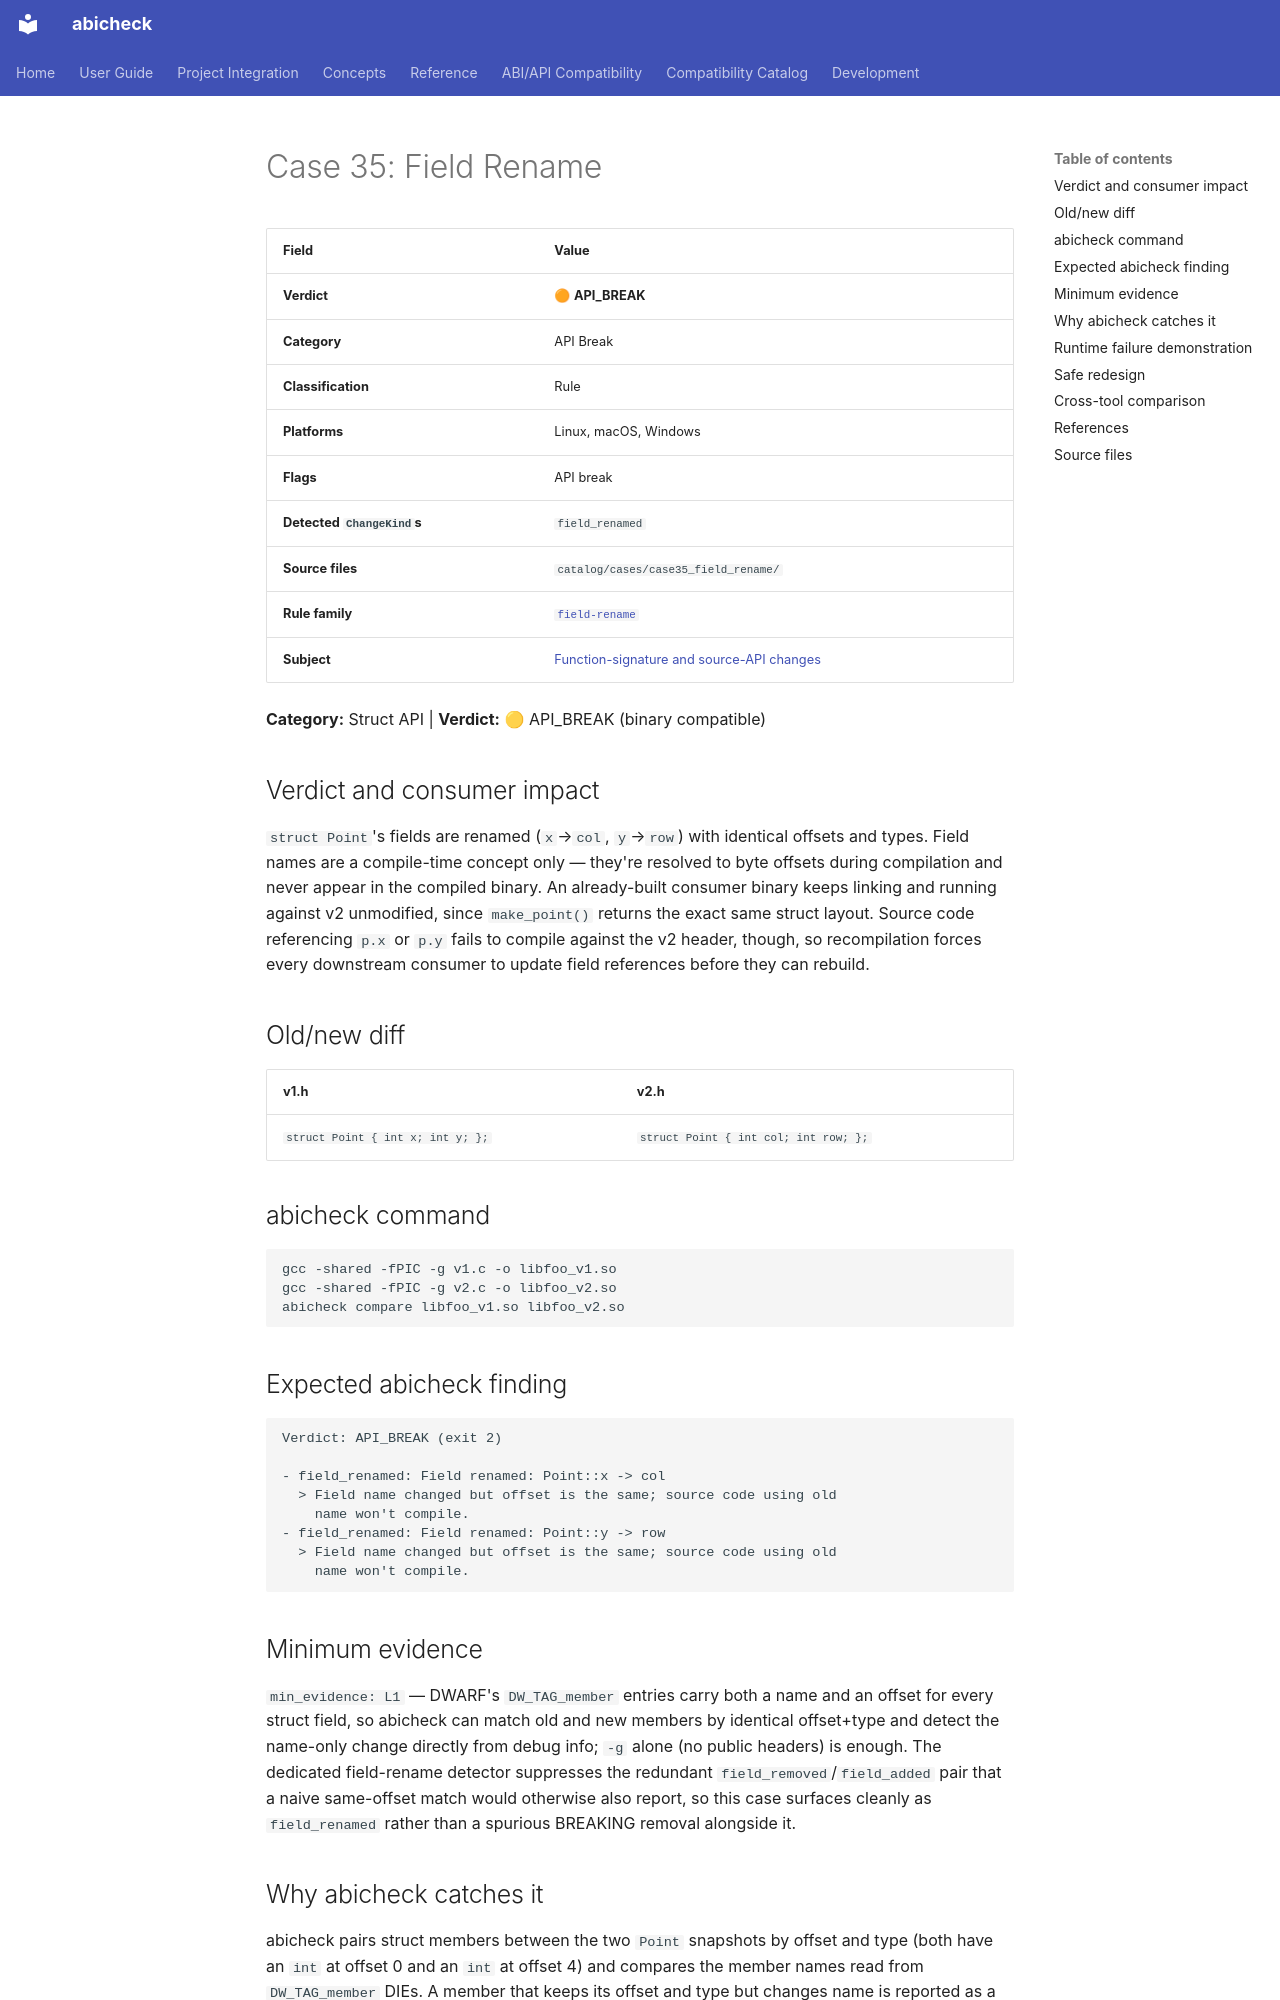

repository: abicheck/abicheck · page: reference/examples/case35_field_rename/index.html · generator: mkdocs

<!-- DO NOT EDIT — generated by scripts/gen_examples_docs.py. Source: catalog/cases/<case>/README.md + catalog/ground_truth.json. -->
# Case 35: Field Rename

| Field | Value |
|-------|-------|
| **Verdict** | 🟠 **API_BREAK** |
| **Category** | API Break |
| **Classification** | Rule |
| **Platforms** | Linux, macOS, Windows |
| **Flags** | API break |
| **Detected `ChangeKind`s** | `field_renamed` |
| **Source files** | `catalog/cases/case35_field_rename/` |
| **Rule family** | [`field-rename`](by-rule/field-rename.md) |
| **Subject** | [Function-signature and source-API changes](by-subject/function-signature-and-source-api-changes.md) |

**Category:** Struct API | **Verdict:** 🟡 API_BREAK (binary compatible)

## Verdict and consumer impact

`struct Point`'s fields are renamed (`x`→`col`, `y`→`row`) with identical
offsets and types. Field names are a compile-time concept only — they're
resolved to byte offsets during compilation and never appear in the
compiled binary. An already-built consumer binary keeps linking and
running against v2 unmodified, since `make_point()` returns the exact same
struct layout. Source code referencing `p.x` or `p.y` fails to compile
against the v2 header, though, so recompilation forces every downstream
consumer to update field references before they can rebuild.

## Old/new diff

| v1.h | v2.h |
|------|------|
| `struct Point { int x; int y; };` | `struct Point { int col; int row; };` |

## abicheck command

```bash
gcc -shared -fPIC -g v1.c -o libfoo_v1.so
gcc -shared -fPIC -g v2.c -o libfoo_v2.so
abicheck compare libfoo_v1.so libfoo_v2.so
```

## Expected abicheck finding

```text
Verdict: API_BREAK (exit 2)

- field_renamed: Field renamed: Point::x -> col
  > Field name changed but offset is the same; source code using old
    name won't compile.
- field_renamed: Field renamed: Point::y -> row
  > Field name changed but offset is the same; source code using old
    name won't compile.
```

## Minimum evidence

`min_evidence: L1` — DWARF's `DW_TAG_member` entries carry both a name and
an offset for every struct field, so abicheck can match old and new
members by identical offset+type and detect the name-only change directly
from debug info; `-g` alone (no public headers) is enough. The dedicated
field-rename detector suppresses the redundant `field_removed`/`field_added`
pair that a naive same-offset match would otherwise also report, so this
case surfaces cleanly as `field_renamed` rather than a spurious BREAKING
removal alongside it.
